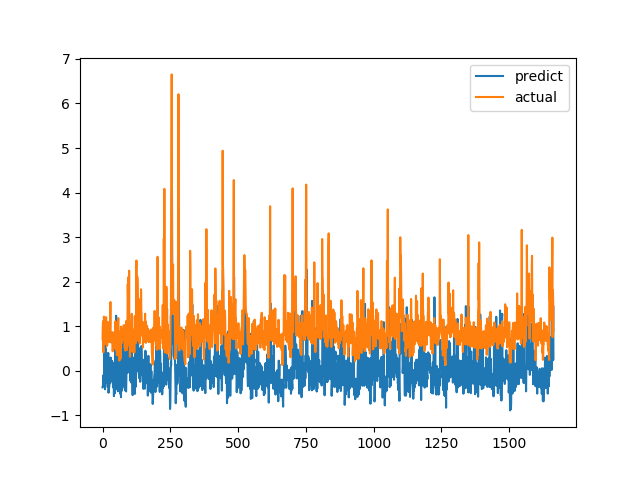

The data file committed next to this chart (first rows):
predict, actual
-0.3687, 0.7094
-0.3651, 1.015
-0.2764, 1.116
-0.09595, 0.4183
-0.121, 1.002
-0.2562, 1.219
0.005283, 1.143
0.483, 0.6528
-0.01378, 0.6747
-0.412, 0.601
0.7481, 0.6695
-0.2381, 0.6538
0.4857, 0.7814
-0.0875, 1.206
0.406, 0.8469
0.2475, 0.8286
-0.1828, 0.6482
-0.2785, 0.5624
-0.1072, 0.7183
-0.3647, 1.1
-0.2876, 0.9542
0.4021, 0.729
-0.49, 0.6694
-0.4188, 0.8631
-0.383, 0.6465
-0.3451, 0.8223
0.01657, 0.9236
-0.1355, 0.8301
-0.276, 1.067
-0.1068, 1.546
0.2982, 0.6827
-0.0002065, 0.6386
0.2425, 0.6464
-0.1807, 0.6881
-0.06539, 0.7274
0.2159, 0.65
-0.2386, 0.8694
0.1916, 0.4409
-0.2219, 0.4519
-0.3685, 0.7575
-0.2005, 0.4952
-0.2464, 0.6851
-0.5662, 0.7244
-0.2978, 0.8654
-0.1903, 0.74
-0.3424, 0.8071
-0.4992, 0.8204
0.4817, 1.114
-0.286, 1.109
0.3709, 0.4751
1.239, 1.039
0.07675, 0.9458
-0.08148, 0.7878
0.2648, 0.3505
0.9604, 0.9368
-0.4177, 0.9868
0.3098, 0.647
-0.4561, 1.03
-0.1677, 1.187
0.5729, 0.9329
... 1,604 more rows
